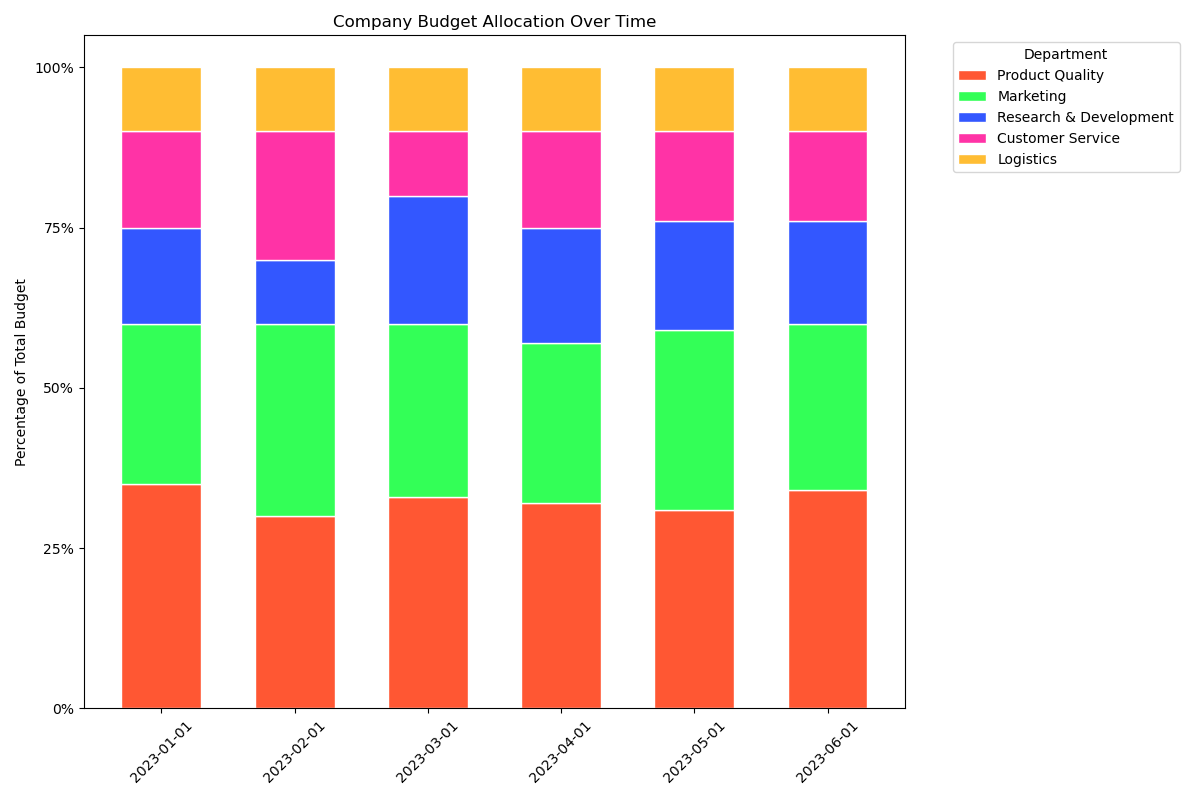

Data behind this chart, as committed beside it:
Date, Product Quality, Marketing, Research & Development, Customer Service, Logistics
2023-01-01, 0.35, 0.25, 0.15, 0.15, 0.10
2023-02-01, 0.30, 0.30, 0.10, 0.20, 0.10
2023-03-01, 0.33, 0.27, 0.20, 0.10, 0.10
2023-04-01, 0.32, 0.25, 0.18, 0.15, 0.10
2023-05-01, 0.31, 0.28, 0.17, 0.14, 0.10
2023-06-01, 0.34, 0.26, 0.16, 0.14, 0.10
